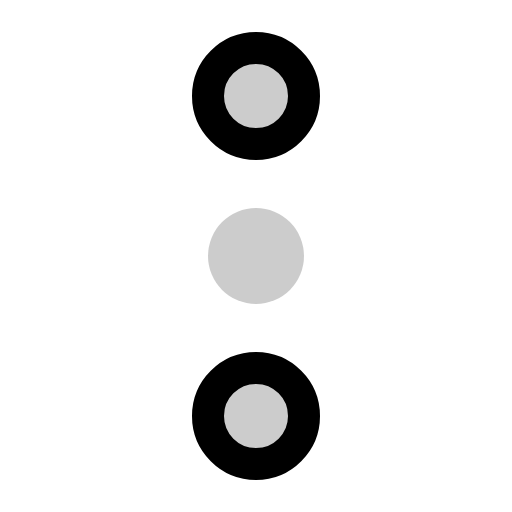
t = 0.00 s
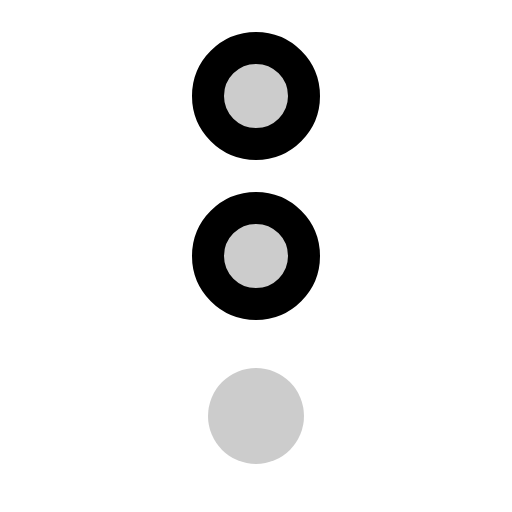
t = 0.60 s
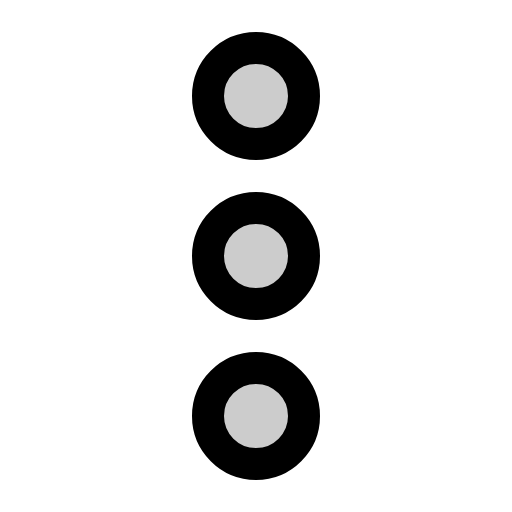
t = 0.98 s
t = 1.35 s: frame unchanged from t = 0.98 s, image omitted
t = 1.73 s: frame unchanged from t = 0.98 s, image omitted

The animated SVG that drew these frames (rendered in a browser with its animation timeline set to each time). Animation: 1 CSS @keyframes rule; one cycle of 2.10 s, repeats indefinitely.

<svg xmlns="http://www.w3.org/2000/svg" viewBox="0 0 256 256">
  <style>
    .draw-line {
      stroke-dasharray: 2000;
      stroke-dashoffset: 0;
    }
    svg:hover .draw-line {
      animation: phosphor-draw-in 1.5s ease-in-out infinite alternate;
    }
    @keyframes phosphor-draw-in {
      0%   { stroke-dashoffset: 2000; }
      100% { stroke-dashoffset: 0; }
    }
  </style><rect width="256" height="256" fill="none"/><circle cx="128" cy="128" r="24" opacity="0.2"/><circle cx="128" cy="48" r="24" opacity="0.2"/><circle cx="128" cy="208" r="24" opacity="0.2"/><circle cx="128" cy="128" r="24" fill="none" stroke="currentColor" stroke-miterlimit="10" stroke-width="16" class="draw-line" pathLength="1" style="animation-delay: 0s"/><circle cx="128" cy="48" r="24" fill="none" stroke="currentColor" stroke-miterlimit="10" stroke-width="16" class="draw-line" pathLength="1" style="animation-delay: 0.3s"/><circle cx="128" cy="208" r="24" fill="none" stroke="currentColor" stroke-miterlimit="10" stroke-width="16" class="draw-line" pathLength="1" style="animation-delay: 0.6s"/></svg>
